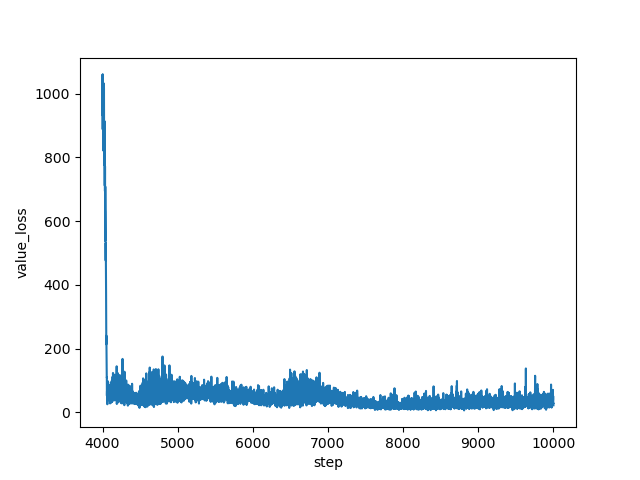

Source data for this figure (header and first rows):
step, value_loss
4000, 965.6
4001, 1060
4002, 888.5
4003, 1061
4004, 931
4005, 1009
4006, 972.9
4007, 997.2
4008, 863.1
4009, 981
4010, 821.7
4011, 1024
4012, 1013
4013, 869.2
4014, 877.2
4015, 934.9
4016, 997.1
4017, 1032
4018, 928.1
4019, 1017
4020, 894.4
4021, 811.2
4022, 865.7
4023, 861.7
4024, 776.7
4025, 914.5
4026, 863.1
4027, 873
4028, 817.2
4029, 750.3
4030, 711.6
4031, 789.1
4032, 694.3
4033, 772.6
4034, 692.1
4035, 538.1
4036, 708.9
4037, 637.1
4038, 629.3
4039, 578.8
4040, 552.1
4041, 559.7
4042, 476.4
4043, 531.8
4044, 496.8
4045, 412.1
4046, 407
4047, 377.4
4048, 270.9
4049, 298.6
4050, 213.6
4051, 240.7
4052, 208.6
4053, 140.5
4054, 166.2
4055, 157
4056, 109.4
4057, 110.1
4058, 52.31
4059, 65.9
... 5,941 more rows
